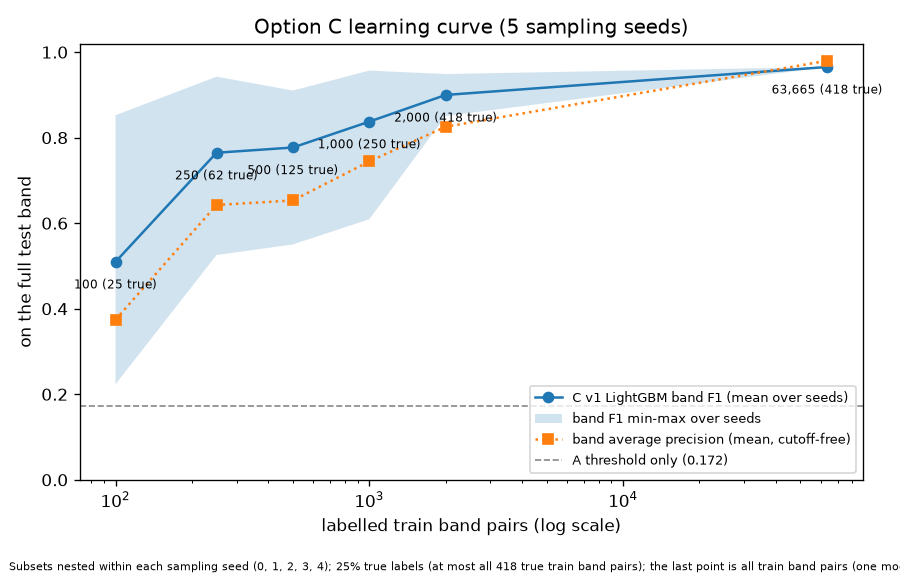

Source data for this figure (header and first rows):
n, n_true, seeds, f1_mean, f1_min, f1_max, ap_mean, ap_min, ap_max, overall_recall_mean, overall_precision_min
100, 25, 5, 0.5097, 0.2234, 0.8525, 0.3745, 0.1146, 0.7687, 0.5743, 0.6214
250, 62, 5, 0.7648, 0.5255, 0.9427, 0.6426, 0.3541, 0.8974, 0.5792, 0.8426
500, 125, 5, 0.7771, 0.5504, 0.9103, 0.6532, 0.377, 0.8424, 0.5797, 0.8549
1000, 250, 5, 0.8376, 0.6093, 0.9569, 0.7445, 0.4381, 0.928, 0.5797, 0.8806
2000, 418, 5, 0.8999, 0.8507, 0.9489, 0.8256, 0.7417, 0.9123, 0.5797, 0.9646
63665, 418, 1, 0.9653, 0.9653, 0.9653, 0.9799, 0.9799, 0.9799, 0.5793, 0.9944
